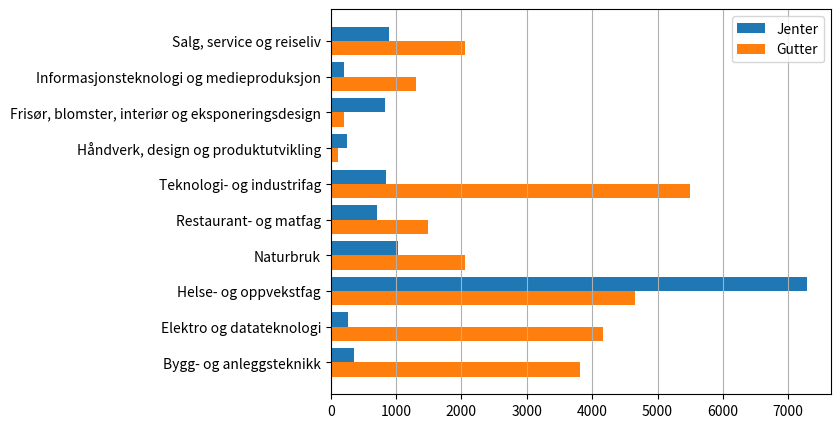

Python code for this plot:
import matplotlib.pyplot as plt
import numpy as np

utdanningsprogram = [
  "Bygg- og anleggsteknikk", 
  "Elektro og datateknologi",
  "Helse- og oppvekstfag",
  "Naturbruk",
  "Restaurant- og matfag",
  "Teknologi- og industrifag",
  "Håndverk, design og produktutvikling",
  "Frisør, blomster, interiør og eksponeringsdesign",
  "Informasjonsteknologi og medieproduksjon",
  "Salg, service og reiseliv"
]

antallGutter = [3811, 4168, 4661, 2057, 1484, 5501, 113, 201, 1309, 2061]
antallJenter = [352, 268, 7286, 1028, 709, 851, 243, 826, 200, 895]

fig, ax = plt.subplots(figsize=(10, 5))    # Angir dimensjoner for figure-objektet

y = np.arange(10)

ax.barh(y+0.2, antallJenter, height=0.4, label="Jenter")  # Lager stolpediagram jenter
ax.barh(y-0.2, antallGutter, height=0.4, label="Gutter")  # Lager stolpediagram gutter
ax.set_yticks(y, utdanningsprogram)                       # Legger til akseverdier
ax.legend()                                               # Legger til beskrivelse

fig.subplots_adjust(left=0.4)  # Øker plassen på venstre side av diagrammet

ax.grid(axis="x")  # Legger til rutenett (bare vertikale linjer)
plt.show()         # Viser diagrammet
